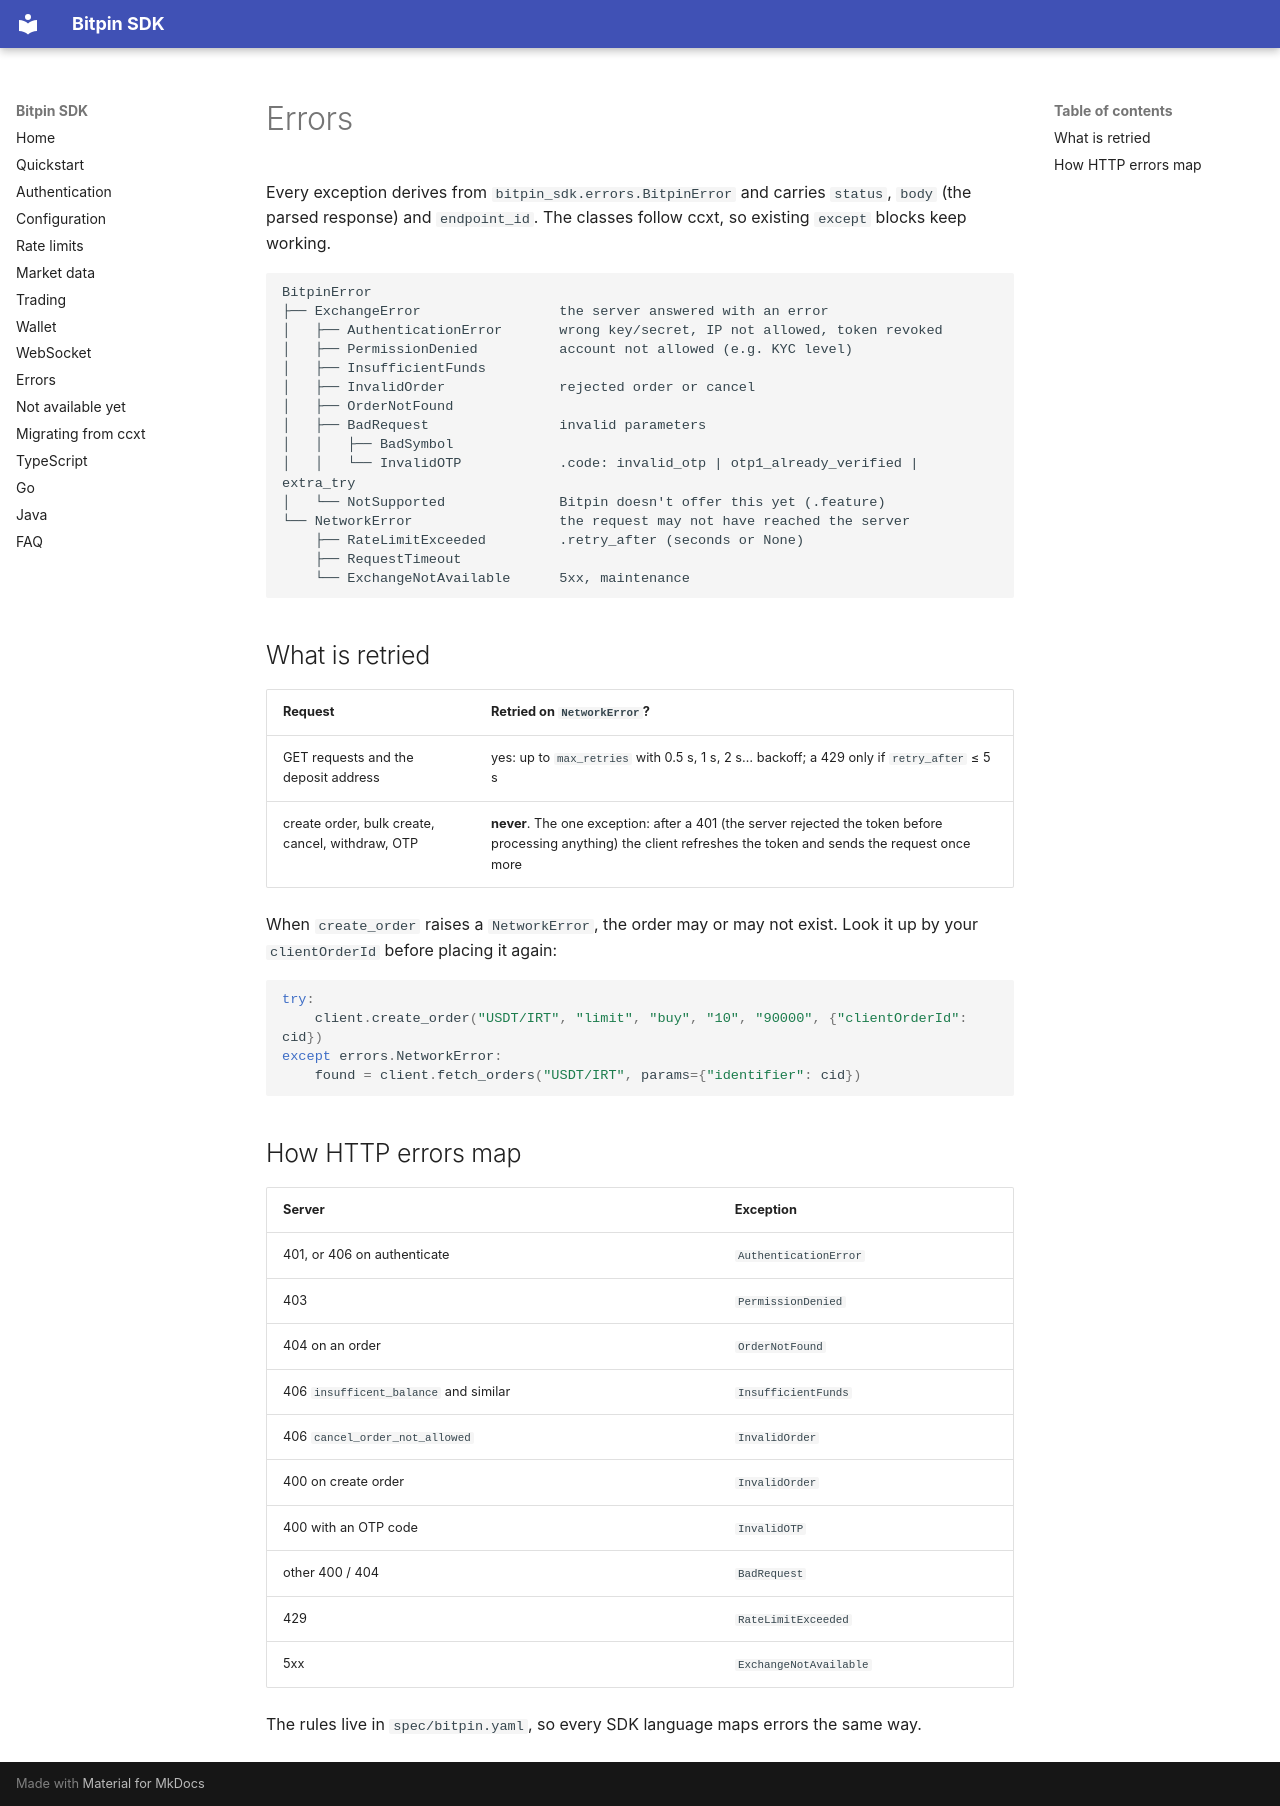

repository: bitpin-dev/bitpin-sdk · page: en/errors/index.html · generator: mkdocs

# Errors

Every exception derives from `bitpin_sdk.errors.BitpinError` and carries `status`, `body` (the parsed response) and `endpoint_id`. The classes follow ccxt, so existing `except` blocks keep working.

```text
BitpinError
├── ExchangeError                 the server answered with an error
│   ├── AuthenticationError       wrong key/secret, IP not allowed, token revoked
│   ├── PermissionDenied          account not allowed (e.g. KYC level)
│   ├── InsufficientFunds
│   ├── InvalidOrder              rejected order or cancel
│   ├── OrderNotFound
│   ├── BadRequest                invalid parameters
│   │   ├── BadSymbol
│   │   └── InvalidOTP            .code: invalid_otp | otp1_already_verified | extra_try
│   └── NotSupported              Bitpin doesn't offer this yet (.feature)
└── NetworkError                  the request may not have reached the server
    ├── RateLimitExceeded         .retry_after (seconds or None)
    ├── RequestTimeout
    └── ExchangeNotAvailable      5xx, maintenance
```

## What is retried

| Request | Retried on `NetworkError`? |
|---|---|
| GET requests and the deposit address | yes: up to `max_retries` with 0.5 s, 1 s, 2 s… backoff; a 429 only if `retry_after` ≤ 5 s |
| create order, bulk create, cancel, withdraw, OTP | **never**. The one exception: after a 401 (the server rejected the token before processing anything) the client refreshes the token and sends the request once more |

When `create_order` raises a `NetworkError`, the order may or may not exist. Look it up by your `clientOrderId` before placing it again:

```python
try:
    client.create_order("USDT/IRT", "limit", "buy", "10", "90000", {"clientOrderId": cid})
except errors.NetworkError:
    found = client.fetch_orders("USDT/IRT", params={"identifier": cid})
```

## How HTTP errors map

| Server | Exception |
|---|---|
| 401, or 406 on authenticate | `AuthenticationError` |
| 403 | `PermissionDenied` |
| 404 on an order | `OrderNotFound` |
| 406 `insufficent_balance` and similar | `InsufficientFunds` |
| 406 `cancel_order_not_allowed` | `InvalidOrder` |
| 400 on create order | `InvalidOrder` |
| 400 with an OTP code | `InvalidOTP` |
| other 400 / 404 | `BadRequest` |
| 429 | `RateLimitExceeded` |
| 5xx | `ExchangeNotAvailable` |

The rules live in `spec/bitpin.yaml`, so every SDK language maps errors the same way.
